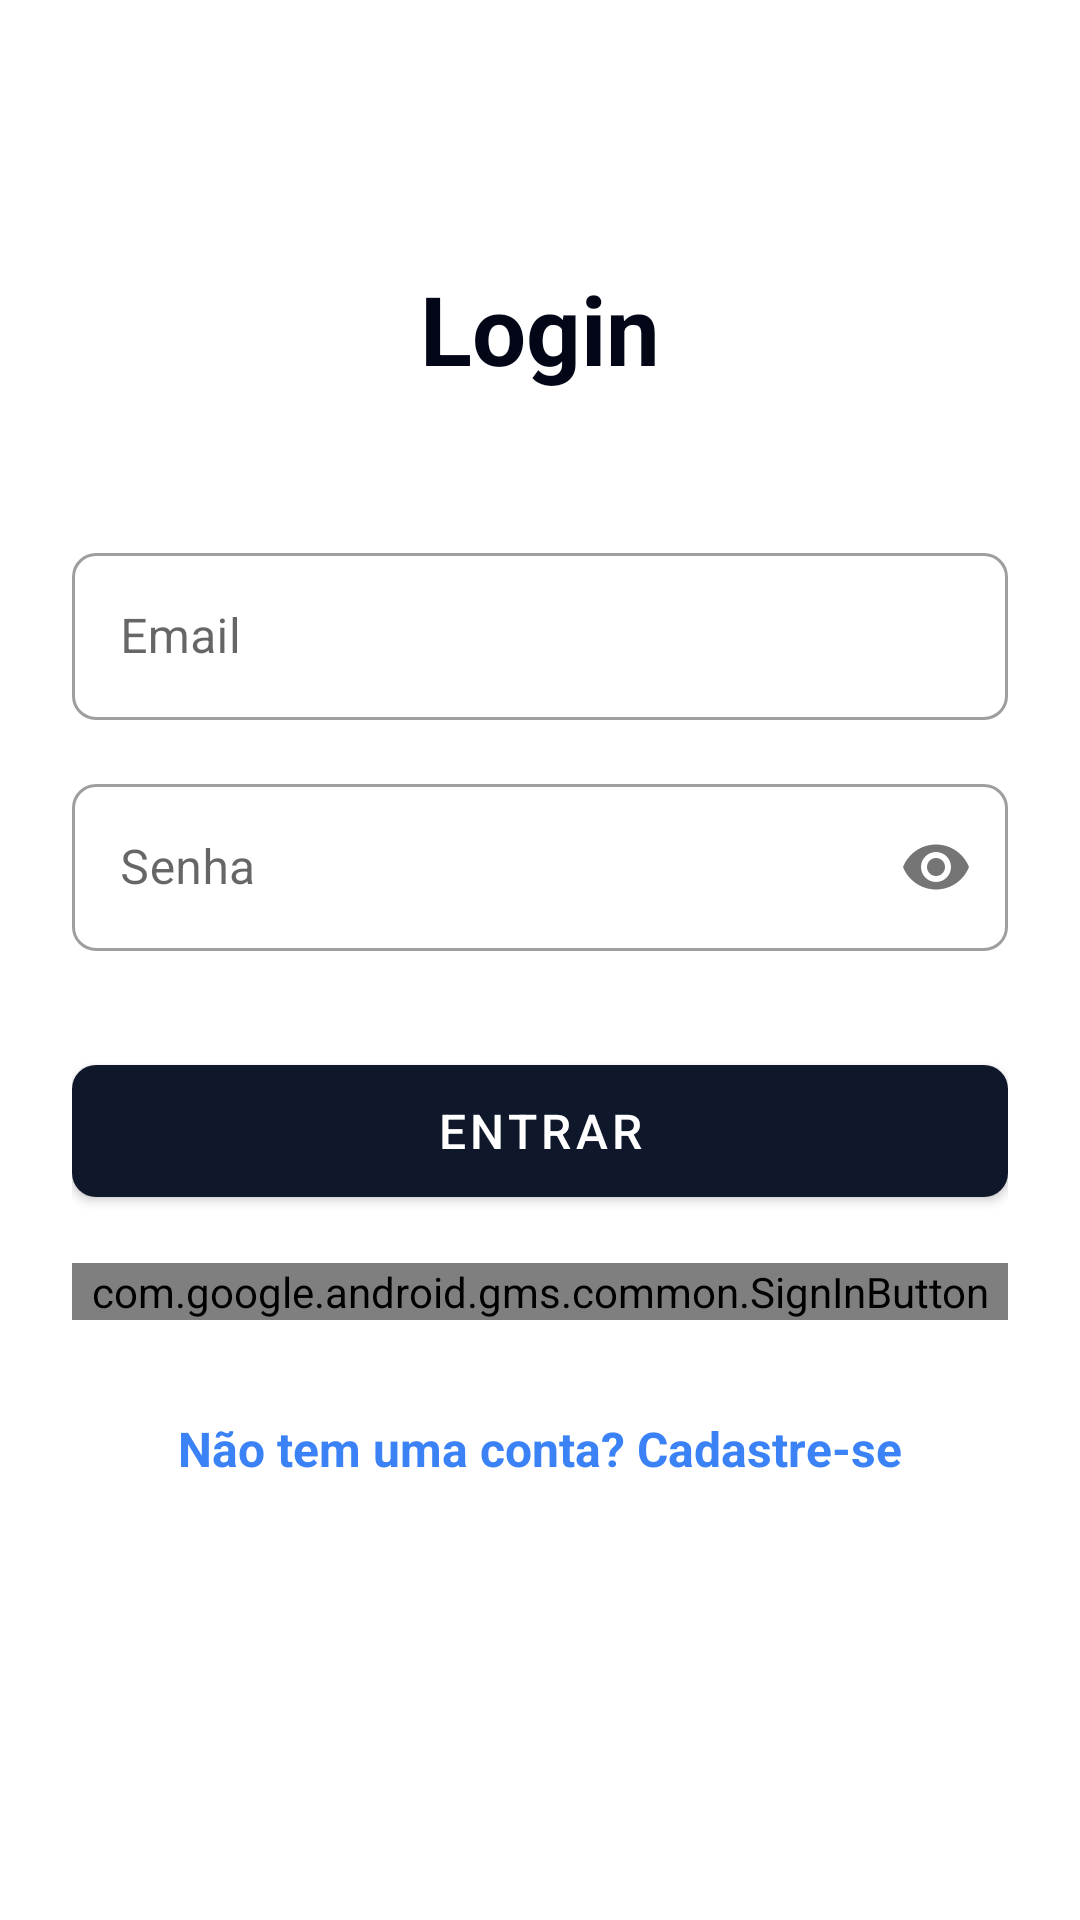

This screen was rendered from an Android layout file. Write that file and the resources it references.
<!-- AndroidManifest.xml: application theme Theme.AndroidAppTemplate -->
<!-- res/layout/activity_login.xml -->
<?xml version="1.0" encoding="utf-8"?>
<androidx.constraintlayout.widget.ConstraintLayout
    xmlns:android="http://schemas.android.com/apk/res/android"
    xmlns:app="http://schemas.android.com/apk/res-auto"
    xmlns:tools="http://schemas.android.com/tools"
    android:layout_width="match_parent"
    android:layout_height="match_parent"
    android:id="@+id/fragment_login_usuario"
    android:padding="24dp"
    android:background="?attr/colorOnPrimary"
    tools:context=".ui.login.LoginActivity">

    <TextView
        android:id="@+id/text_login_title"
        android:layout_width="wrap_content"
        android:layout_height="wrap_content"
        android:layout_marginTop="64dp"
        android:text="Login"
        android:textColor="?attr/colorPrimaryVariant"
        android:textSize="32sp"
        android:textStyle="bold"
        app:layout_constraintEnd_toEndOf="parent"
        app:layout_constraintStart_toStartOf="parent"
        app:layout_constraintTop_toTopOf="parent" />

    <com.google.android.material.textfield.TextInputLayout
        android:id="@+id/layout_email"
        style="@style/Widget.MaterialComponents.TextInputLayout.OutlinedBox"
        android:layout_width="match_parent"
        android:layout_height="wrap_content"
        android:layout_marginTop="48dp"
        android:hint="Email"
        app:boxCornerRadiusBottomEnd="8dp"
        app:boxCornerRadiusBottomStart="8dp"
        app:boxCornerRadiusTopEnd="8dp"
        app:boxCornerRadiusTopStart="8dp"
        app:layout_constraintTop_toBottomOf="@id/text_login_title">

        <com.google.android.material.textfield.TextInputEditText
            android:id="@+id/edit_text_email"
            android:layout_width="match_parent"
            android:layout_height="wrap_content"
            android:inputType="textEmailAddress" />
    </com.google.android.material.textfield.TextInputLayout>

    <com.google.android.material.textfield.TextInputLayout
        android:id="@+id/layout_password"
        style="@style/Widget.MaterialComponents.TextInputLayout.OutlinedBox"
        android:layout_width="match_parent"
        android:layout_height="wrap_content"
        android:layout_marginTop="16dp"
        android:hint="Senha"
        app:boxCornerRadiusBottomEnd="8dp"
        app:boxCornerRadiusBottomStart="8dp"
        app:boxCornerRadiusTopEnd="8dp"
        app:boxCornerRadiusTopStart="8dp"
        app:passwordToggleEnabled="true"
        app:layout_constraintTop_toBottomOf="@id/layout_email">

        <com.google.android.material.textfield.TextInputEditText
            android:id="@+id/edit_text_password"
            android:layout_width="match_parent"
            android:layout_height="wrap_content"
            android:inputType="textPassword" />
    </com.google.android.material.textfield.TextInputLayout>

    <com.google.android.material.button.MaterialButton
        android:id="@+id/button_login"
        android:layout_width="match_parent"
        android:layout_height="56dp"
        android:layout_marginTop="32dp"
        android:text="ENTRAR"
        android:textSize="16sp"
        app:cornerRadius="8dp"
        app:layout_constraintTop_toBottomOf="@id/layout_password" />

    <com.google.android.gms.common.SignInButton
        android:id="@+id/btnGoogleSignIn"
        android:layout_width="match_parent"
        android:layout_height="wrap_content"
        android:layout_marginTop="16dp"
        app:layout_constraintTop_toBottomOf="@id/button_login" />

    <TextView
        android:id="@+id/registerLink"
        android:layout_width="wrap_content"
        android:layout_height="wrap_content"
        android:text="Não tem uma conta? Cadastre-se"
        android:textColor="?attr/colorSecondary"
        android:textStyle="bold"
        android:textSize="16sp"
        android:clickable="true"
        android:focusable="true"
        android:layout_marginTop="32dp"
        app:layout_constraintTop_toBottomOf="@id/btnGoogleSignIn"
        app:layout_constraintStart_toStartOf="parent"
        app:layout_constraintEnd_toEndOf="parent"/>

</androidx.constraintlayout.widget.ConstraintLayout>
<!-- resources referenced by this layout -->
<resources>
  <style name="Theme.AndroidAppTemplate" parent="Theme.MaterialComponents.DayNight.NoActionBar">
          
          <item name="colorPrimary">@color/primaryColor</item>
          <item name="colorPrimaryVariant">@color/primaryDarkColor</item>
          <item name="colorOnPrimary">@color/primaryTextColor</item>
          
          <item name="colorSecondary">@color/secondaryColor</item>
          <item name="colorSecondaryVariant">@color/secondaryDarkColor</item>
          <item name="colorOnSecondary">@color/secondaryTextColor</item>
          
          <item name="android:statusBarColor">?attr/colorPrimaryVariant</item>
          
      </style>
  <color name="primaryColor">#0F172A</color>
  <color name="primaryDarkColor">#020617</color>
  <color name="primaryTextColor">#FFFFFF</color>
  <color name="secondaryColor">#3B82F6</color>
  <color name="secondaryDarkColor">#1D4ED8</color>
  <color name="secondaryTextColor">#FFFFFF</color>
</resources>
